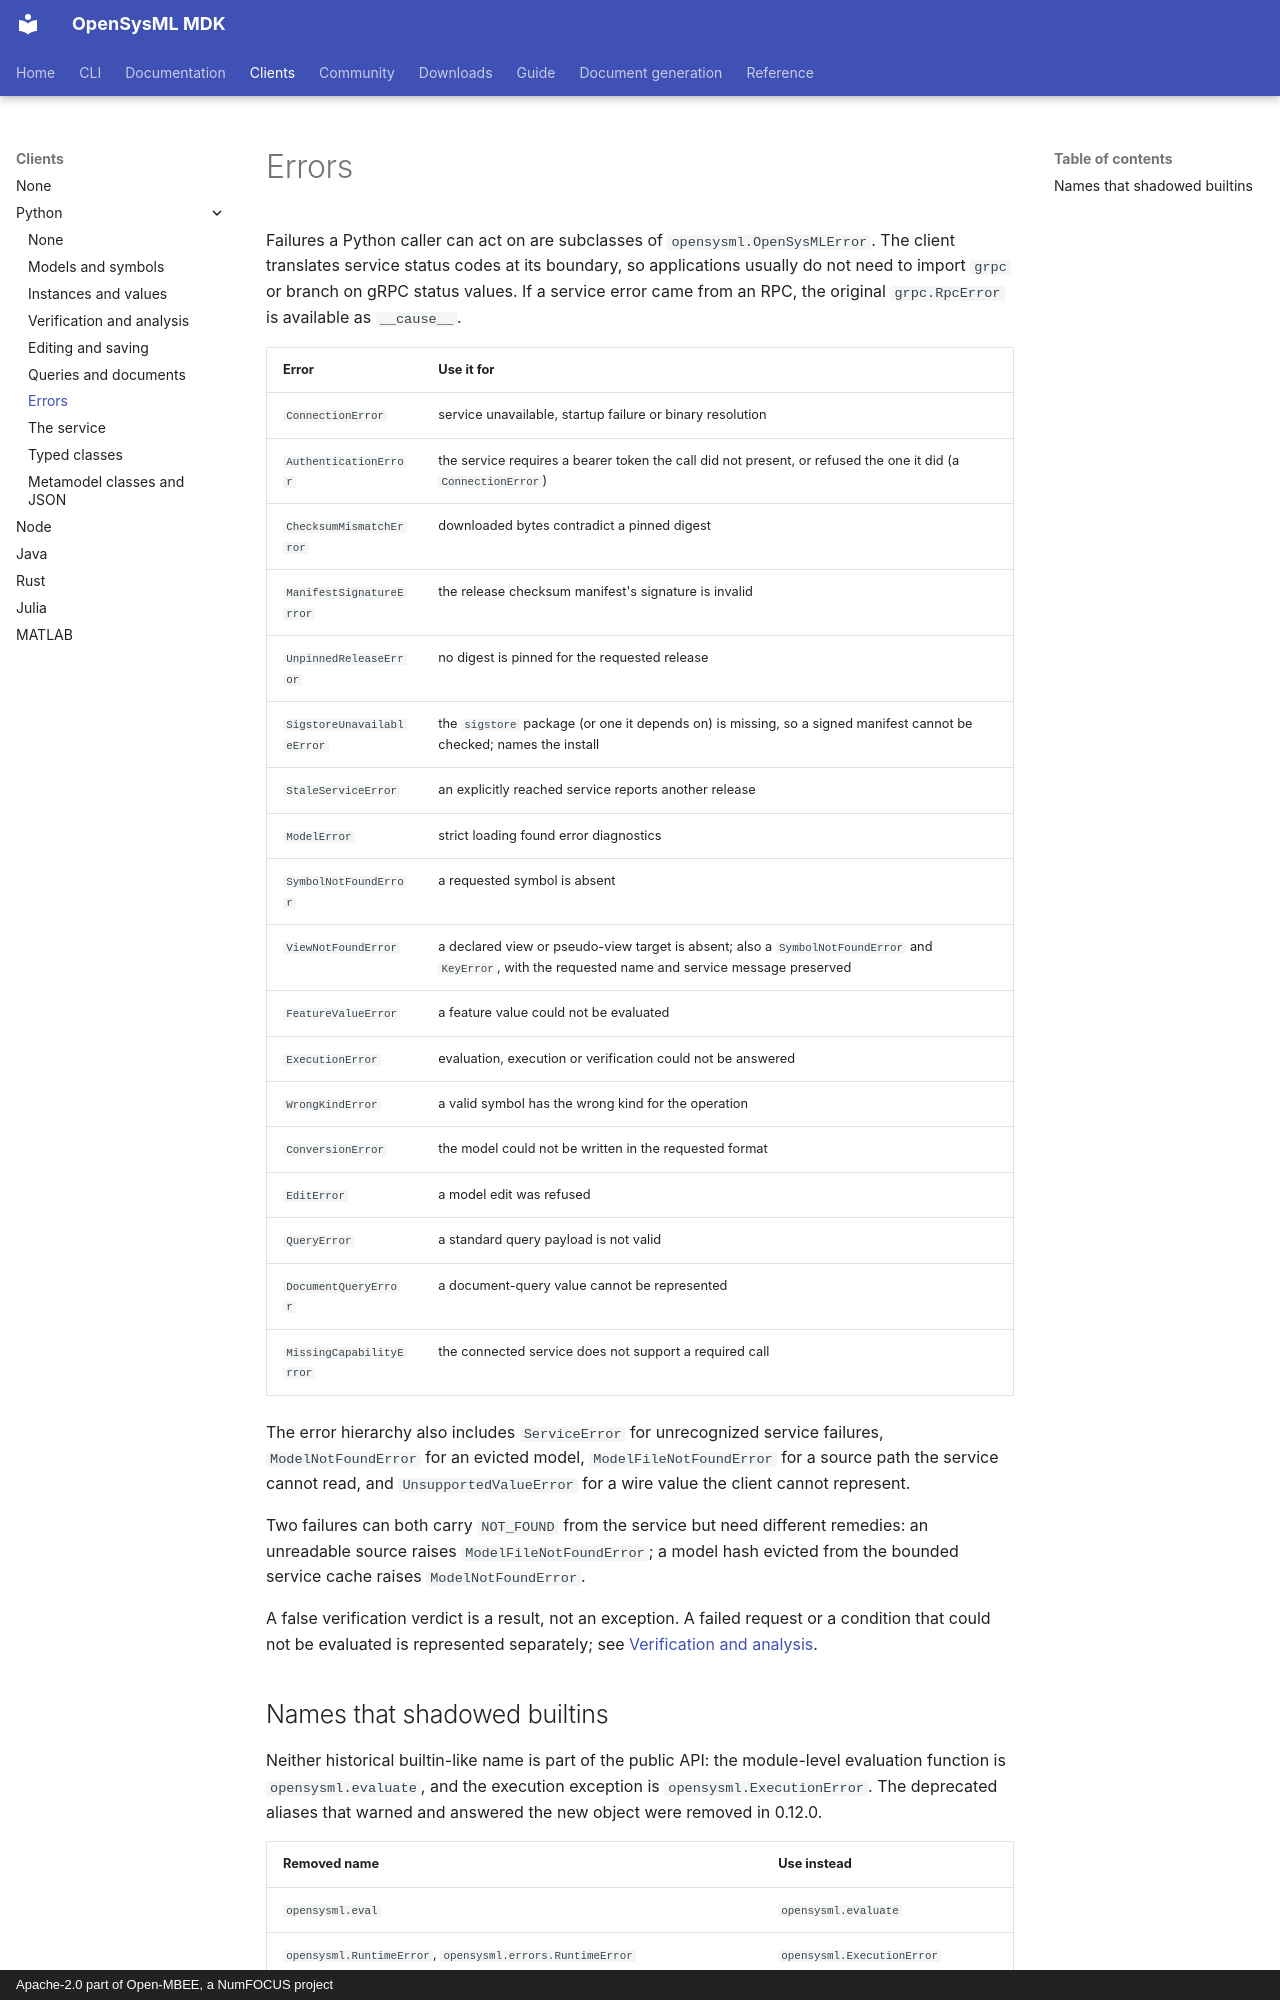

repository: Open-MBEE/OpenSysML · page: clients/python/errors/index.html · generator: mkdocs · copyright: Apache-2.0 part of Open-MBEE, a NumFOCUS project

# Errors

Failures a Python caller can act on are subclasses of `opensysml.OpenSysMLError`.
The client translates service status codes at its boundary, so applications
usually do not need to import `grpc` or branch on gRPC status values. If a
service error came from an RPC, the original `grpc.RpcError` is available as
`__cause__`.

| Error | Use it for |
| --- | --- |
| `ConnectionError` | service unavailable, startup failure or binary resolution |
| `AuthenticationError` | the service requires a bearer token the call did not present, or refused the one it did (a `ConnectionError`) |
| `ChecksumMismatchError` | downloaded bytes contradict a pinned digest |
| `ManifestSignatureError` | the release checksum manifest's signature is invalid |
| `UnpinnedReleaseError` | no digest is pinned for the requested release |
| `SigstoreUnavailableError` | the `sigstore` package (or one it depends on) is missing, so a signed manifest cannot be checked; names the install |
| `StaleServiceError` | an explicitly reached service reports another release |
| `ModelError` | strict loading found error diagnostics |
| `SymbolNotFoundError` | a requested symbol is absent |
| `ViewNotFoundError` | a declared view or pseudo-view target is absent; also a `SymbolNotFoundError` and `KeyError`, with the requested name and service message preserved |
| `FeatureValueError` | a feature value could not be evaluated |
| `ExecutionError` | evaluation, execution or verification could not be answered |
| `WrongKindError` | a valid symbol has the wrong kind for the operation |
| `ConversionError` | the model could not be written in the requested format |
| `EditError` | a model edit was refused |
| `QueryError` | a standard query payload is not valid |
| `DocumentQueryError` | a document-query value cannot be represented |
| `MissingCapabilityError` | the connected service does not support a required call |

The error hierarchy also includes `ServiceError` for unrecognized service
failures, `ModelNotFoundError` for an evicted model, `ModelFileNotFoundError`
for a source path the service cannot read, and `UnsupportedValueError` for a
wire value the client cannot represent.

Two failures can both carry `NOT_FOUND` from the service but need different
remedies: an unreadable source raises `ModelFileNotFoundError`; a model hash
evicted from the bounded service cache raises `ModelNotFoundError`.

A false verification verdict is a result, not an exception. A failed request
or a condition that could not be evaluated is represented separately; see
[Verification and analysis](verification.md).
